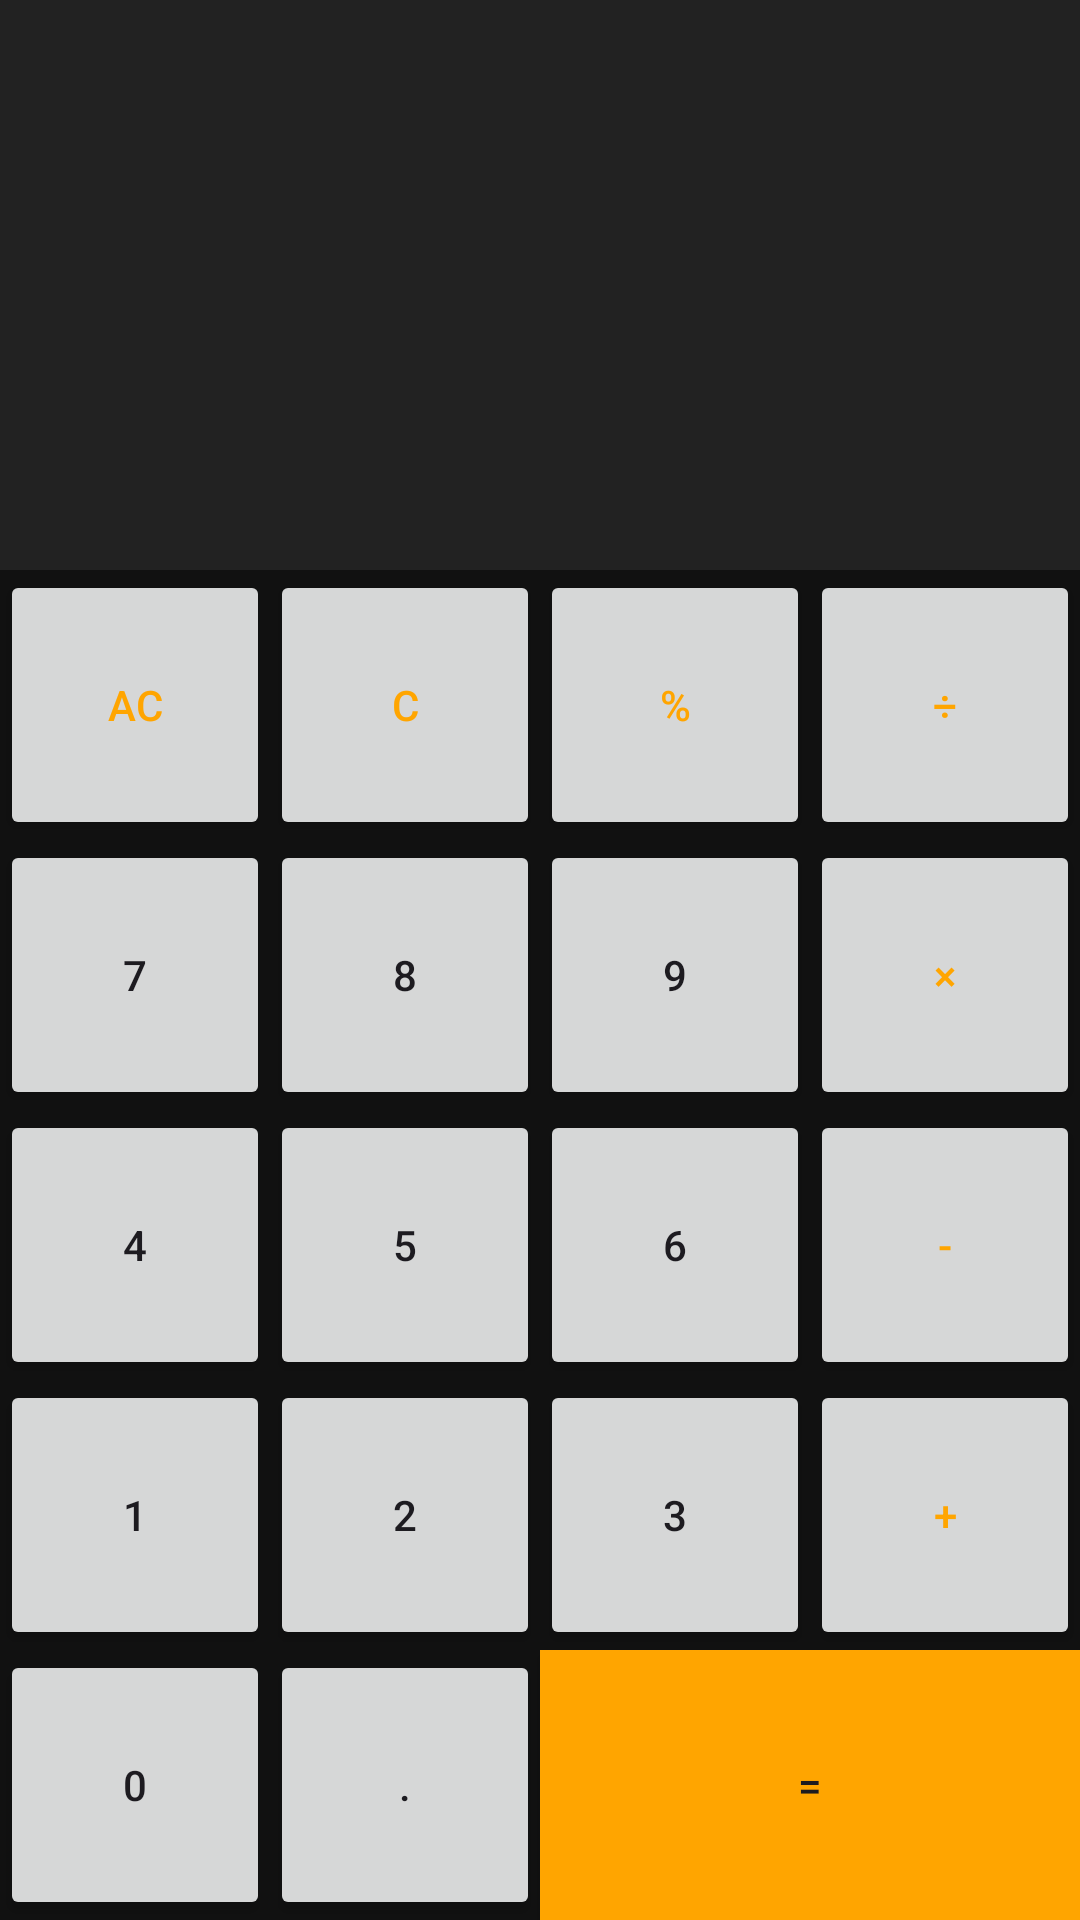

The Android layout XML behind this screen, and the referenced resources:
<!-- AndroidManifest.xml: application theme Theme.SmartHub -->
<!-- res/layout/activity_calculator.xml -->
<?xml version="1.0" encoding="utf-8"?>
<LinearLayout
    xmlns:android="http://schemas.android.com/apk/res/android"
    xmlns:tools="http://schemas.android.com/tools"
    android:layout_width="match_parent"
    android:layout_height="match_parent"
    android:orientation="vertical"
    tools:context=".CalculatorActivity"
    android:background="@color/window_background">

    <LinearLayout
        android:layout_width="match_parent"
        android:layout_height="0dp"
        android:layout_weight="1"
        android:gravity="bottom"
        android:padding="30dp"
        android:background="@color/io_background"
        android:orientation="vertical">

        <TextView
            android:id="@+id/input"
            android:layout_width="match_parent"
            android:layout_height="wrap_content"
            android:gravity="end"
            android:textSize="30sp"
            android:textColor="@color/white"
            tools:text="0+0+0"/>

        <TextView
            android:id="@+id/output"
            android:layout_width="match_parent"
            android:layout_height="wrap_content"
            android:gravity="end"
            android:textSize="50sp"
            android:textColor="@color/orange"
            tools:text="00"/>

    </LinearLayout>
    
    <TableLayout
        android:layout_width="match_parent"
        android:layout_height="wrap_content"
        android:stretchColumns="*">

        
        <TableRow>
            <androidx.appcompat.widget.AppCompatButton
                android:id="@+id/buttonClear"
                android:layout_width="wrap_content"
                android:layout_height="90dp"
                style="@style/Button_Style"
                android:text="@string/ac"
                android:textColor="@color/orange"/>
            <androidx.appcompat.widget.AppCompatButton
                android:id="@+id/buttonErase"
                android:layout_width="wrap_content"
                android:layout_height="90dp"
                style="@style/Button_Style"
                android:text="@string/c"
                android:textColor="@color/orange"/>
            <androidx.appcompat.widget.AppCompatButton
                android:id="@+id/buttonPercent"
                android:layout_width="wrap_content"
                android:layout_height="90dp"
                style="@style/Button_Style"
                android:text="@string/percent"
                android:textColor="@color/orange"/>
            <androidx.appcompat.widget.AppCompatButton
                android:id="@+id/buttonDivision"
                android:layout_width="wrap_content"
                android:layout_height="90dp"
                style="@style/Button_Style"
                android:text="@string/division"
                android:textColor="@color/orange"/>
        </TableRow>

        
        <TableRow>
            <androidx.appcompat.widget.AppCompatButton
                android:id="@+id/button7"
                android:layout_width="wrap_content"
                android:layout_height="90dp"
                style="@style/Button_Style"
                android:text="@string/_7"/>
            <androidx.appcompat.widget.AppCompatButton
                android:id="@+id/button8"
                android:layout_width="wrap_content"
                android:layout_height="90dp"
                style="@style/Button_Style"
                android:text="@string/_8"/>
            <androidx.appcompat.widget.AppCompatButton
                android:id="@+id/button9"
                android:layout_width="wrap_content"
                android:layout_height="90dp"
                style="@style/Button_Style"
                android:text="@string/_9"/>
            <androidx.appcompat.widget.AppCompatButton
                android:id="@+id/buttonMultiply"
                android:layout_width="wrap_content"
                android:layout_height="90dp"
                style="@style/Button_Style"
                android:text="@string/multiply"
                android:textColor="@color/orange"/>
        </TableRow>

        
        <TableRow>
            <androidx.appcompat.widget.AppCompatButton
                android:id="@+id/button4"
                android:layout_width="wrap_content"
                android:layout_height="90dp"
                style="@style/Button_Style"
                android:text="@string/_4"/>
            <androidx.appcompat.widget.AppCompatButton
                android:id="@+id/button5"
                android:layout_width="wrap_content"
                android:layout_height="90dp"
                style="@style/Button_Style"
                android:text="@string/_5"/>
            <androidx.appcompat.widget.AppCompatButton
                android:id="@+id/button6"
                android:layout_width="wrap_content"
                android:layout_height="90dp"
                style="@style/Button_Style"
                android:text="@string/_6"/>
            <androidx.appcompat.widget.AppCompatButton
                android:id="@+id/buttonSubtraction"
                android:layout_width="wrap_content"
                android:layout_height="90dp"
                style="@style/Button_Style"
                android:text="@string/minus"
                android:textColor="@color/orange"/>
        </TableRow>

        
        <TableRow>
            <androidx.appcompat.widget.AppCompatButton
                android:id="@+id/button1"
                android:layout_width="wrap_content"
                android:layout_height="90dp"
                style="@style/Button_Style"
                android:text="@string/_1"/>
            <androidx.appcompat.widget.AppCompatButton
                android:id="@+id/button2"
                android:layout_width="wrap_content"
                android:layout_height="90dp"
                style="@style/Button_Style"
                android:text="@string/_2"/>
            <androidx.appcompat.widget.AppCompatButton
                android:id="@+id/button3"
                android:layout_width="wrap_content"
                android:layout_height="90dp"
                style="@style/Button_Style"
                android:text="@string/_3"/>
            <androidx.appcompat.widget.AppCompatButton
                android:id="@+id/buttonAddition"
                android:layout_width="wrap_content"
                android:layout_height="90dp"
                style="@style/Button_Style"
                android:text="@string/plus"
                android:textColor="@color/orange"/>
        </TableRow>

        
        <TableRow>
            <androidx.appcompat.widget.AppCompatButton
                android:id="@+id/button0"
                android:layout_width="wrap_content"
                android:layout_height="90dp"
                style="@style/Button_Style"
                android:text="@string/_0"/>
            <androidx.appcompat.widget.AppCompatButton
                android:id="@+id/buttonComma"
                android:layout_width="wrap_content"
                android:layout_height="90dp"
                style="@style/Button_Style"
                android:text="@string/comma"/>
            <androidx.appcompat.widget.AppCompatButton
                android:id="@+id/buttonEquals"
                android:layout_width="wrap_content"
                android:layout_height="90dp"
                android:layout_weight="1"
                android:background="@color/orange"
                style="@style/Button_Style"
                android:text="@string/equal"/>
        </TableRow>
        
    </TableLayout>
</LinearLayout>
<!-- resources referenced by this layout -->
<resources>
  <color name="io_background">#222222</color>
  <color name="orange">#FFA500</color>
  <color name="white">#FFFFFFFF</color>
  <color name="window_background">#111111</color>
  <string name="_0">0</string>
  <string name="_1">1</string>
  <string name="_2">2</string>
  <string name="_3">3</string>
  <string name="_4">4</string>
  <string name="_5">5</string>
  <string name="_6">6</string>
  <string name="_7">7</string>
  <string name="_8">8</string>
  <string name="_9">9</string>
  <string name="ac">AC</string>
  <string name="c">C</string>
  <string name="comma">.</string>
  <string name="division">÷</string>
  <string name="equal">=</string>
  <string name="minus">-</string>
  <string name="multiply">×</string>
  <string name="percent">%</string>
  <string name="plus">+</string>
  <style name="Theme.SmartHub" parent="Base.Theme.SmartHub" />
  <style name="Base.Theme.SmartHub" parent="Theme.Material3.DayNight.NoActionBar">
          
          
      </style>
</resources>
